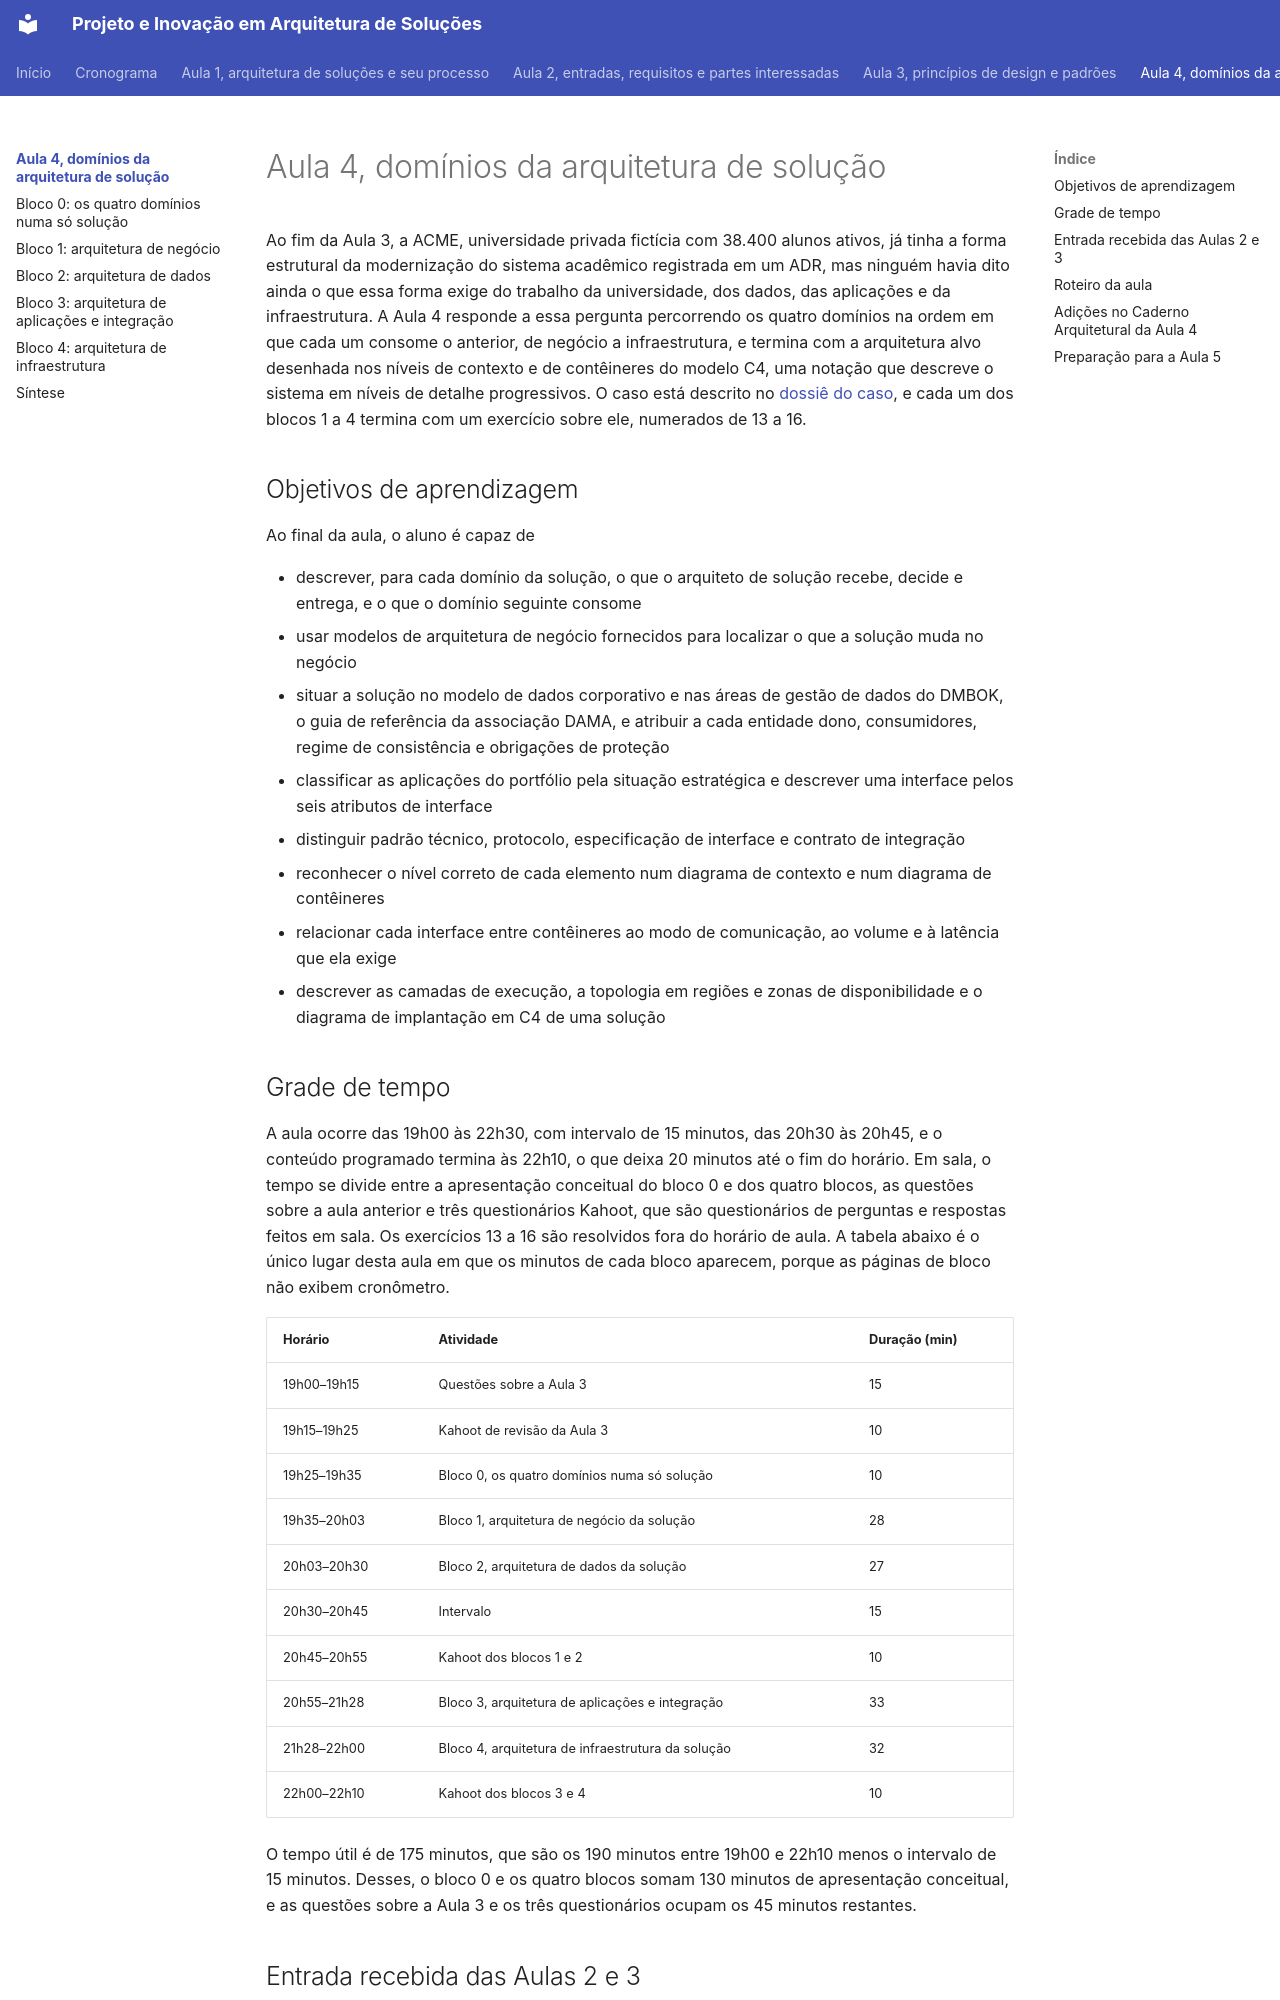

repository: aulas-marco/projeto-arquitetura-software · page: modulo-4-dominios-da-solucao/index.html · generator: mkdocs

# Aula 4, domínios da arquitetura de solução

Ao fim da Aula 3, a ACME, universidade privada fictícia com 38.400 alunos ativos, já tinha a forma estrutural da modernização do sistema acadêmico registrada em um ADR, mas ninguém havia dito ainda o que essa forma exige do trabalho da universidade, dos dados, das aplicações e da infraestrutura. A Aula 4 responde a essa pergunta percorrendo os quatro domínios na ordem em que cada um consome o anterior, de negócio a infraestrutura, e termina com a arquitetura alvo desenhada nos níveis de contexto e de contêineres do modelo C4, uma notação que descreve o sistema em níveis de detalhe progressivos. O caso está descrito no [dossiê do caso](../caso-acme/index.md), e cada um dos blocos 1 a 4 termina com um exercício sobre ele, numerados de 13 a 16.

## Objetivos de aprendizagem

Ao final da aula, o aluno é capaz de

- descrever, para cada domínio da solução, o que o arquiteto de solução recebe, decide e entrega, e o que o domínio seguinte consome
- usar modelos de arquitetura de negócio fornecidos para localizar o que a solução muda no negócio
- situar a solução no modelo de dados corporativo e nas áreas de gestão de dados do DMBOK, o guia de referência da associação DAMA, e atribuir a cada entidade dono, consumidores, regime de consistência e obrigações de proteção
- classificar as aplicações do portfólio pela situação estratégica e descrever uma interface pelos seis atributos de interface
- distinguir padrão técnico, protocolo, especificação de interface e contrato de integração
- reconhecer o nível correto de cada elemento num diagrama de contexto e num diagrama de contêineres
- relacionar cada interface entre contêineres ao modo de comunicação, ao volume e à latência que ela exige
- descrever as camadas de execução, a topologia em regiões e zonas de disponibilidade e o diagrama de implantação em C4 de uma solução

## Grade de tempo

A aula ocorre das 19h00 às 22h30, com intervalo de 15 minutos, das 20h30 às 20h45, e o conteúdo programado termina às 22h10, o que deixa 20 minutos até o fim do horário. Em sala, o tempo se divide entre a apresentação conceitual do bloco 0 e dos quatro blocos, as questões sobre a aula anterior e três questionários Kahoot, que são questionários de perguntas e respostas feitos em sala. Os exercícios 13 a 16 são resolvidos fora do horário de aula. A tabela abaixo é o único lugar desta aula em que os minutos de cada bloco aparecem, porque as páginas de bloco não exibem cronômetro.

| Horário | Atividade | Duração (min) |
| --- | --- | --- |
| 19h00–19h15 | Questões sobre a Aula 3 | 15 |
| 19h15–19h25 | Kahoot de revisão da Aula 3 | 10 |
| 19h25–19h35 | Bloco 0, os quatro domínios numa só solução | 10 |
| 19h35–20h03 | Bloco 1, arquitetura de negócio da solução | 28 |
| 20h03–20h30 | Bloco 2, arquitetura de dados da solução | 27 |
| 20h30–20h45 | Intervalo | 15 |
| 20h45–20h55 | Kahoot dos blocos 1 e 2 | 10 |
| 20h55–21h28 | Bloco 3, arquitetura de aplicações e integração | 33 |
| 21h28–22h00 | Bloco 4, arquitetura de infraestrutura da solução | 32 |
| 22h00–22h10 | Kahoot dos blocos 3 e 4 | 10 |

O tempo útil é de 175 minutos, que são os 190 minutos entre 19h00 e 22h10 menos o intervalo de 15 minutos. Desses, o bloco 0 e os quatro blocos somam 130 minutos de apresentação conceitual, e as questões sobre a Aula 3 e os três questionários ocupam os 45 minutos restantes.
